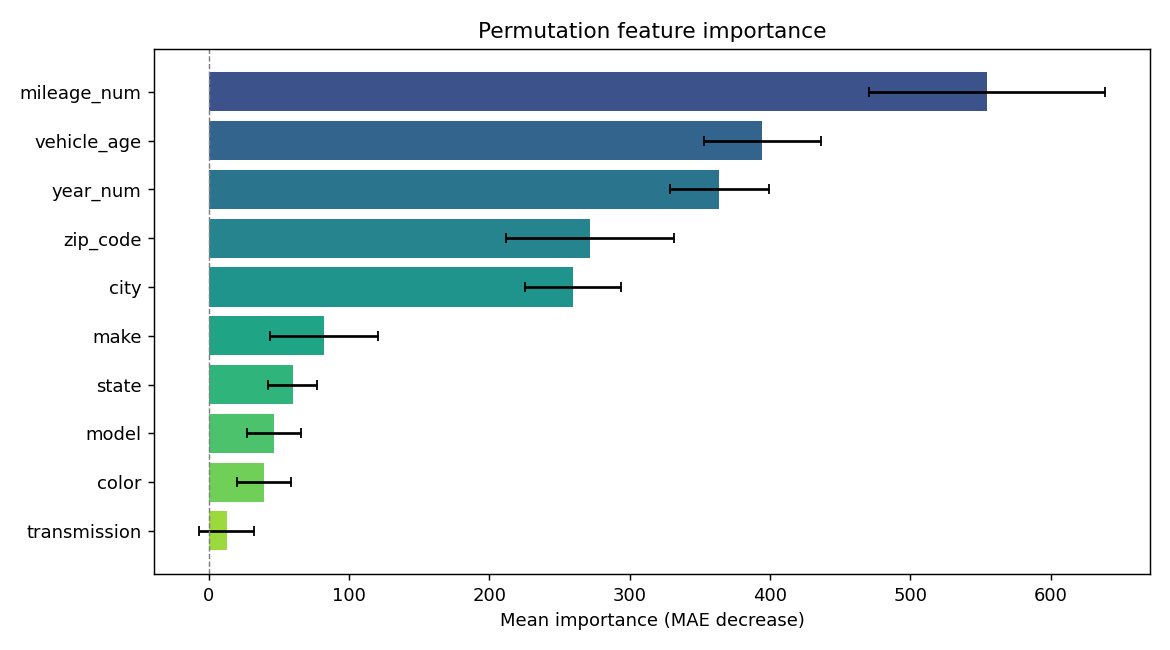

Data behind this chart, as committed beside it:
feature, importance, std
mileage_num, 554.6, 84.15
vehicle_age, 394.4, 41.76
year_num, 363.7, 35.34
zip_code, 271.3, 59.83
city, 259.5, 34.26
make, 82.1, 38.32
state, 59.96, 17.49
model, 46.42, 19.09
color, 39.5, 19.36
transmission, 12.69, 19.45
